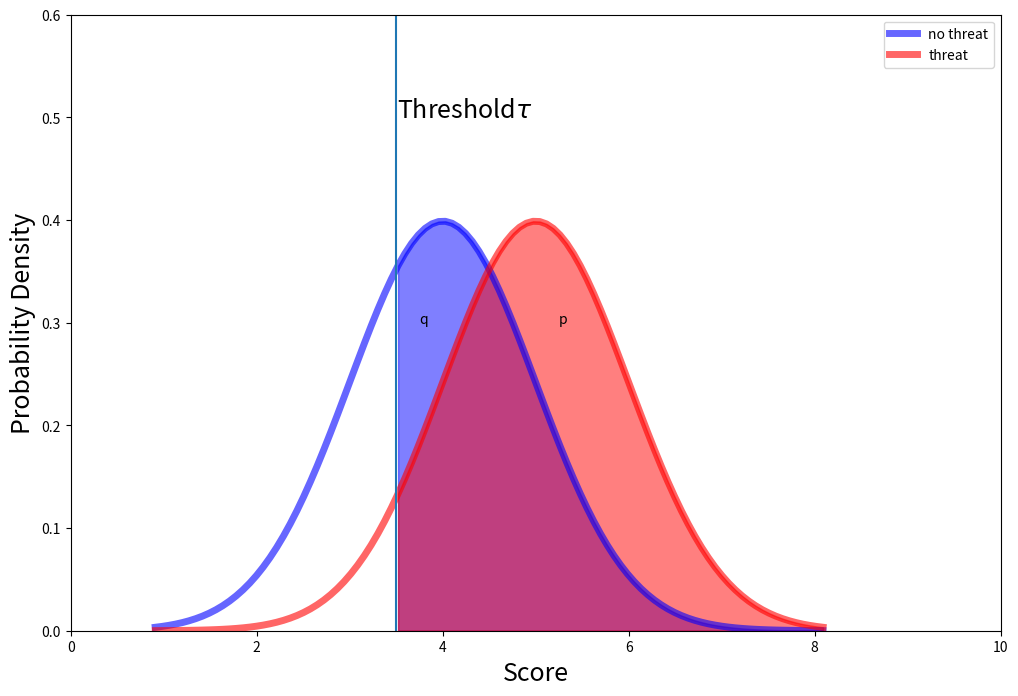

Python code for this plot: (Note: this script raises an exception after producing the figure.)
import numpy as np
from scipy import stats
import matplotlib.pyplot as plt
fs = 18
out_dir = '../../output/optimization/project_plan2.png'
plt.close('all') # always start by cleaning up
fig = plt.figure(figsize=(12,8))
ax = fig.add_subplot(111)
x = np.linspace(stats.norm.ppf(0.001,4,1), stats.norm.ppf(0.999,5,1), 100)
ax.plot(x, stats.norm.pdf(x,4,1),'b-', lw=5, alpha=0.6, label='no threat')
ax.fill_between(x, stats.norm.pdf(x,4,1), where=(x>3.5), color='b', alpha=0.5)
ax.plot(x, stats.norm.pdf(x,5,1),'r-', lw=5, alpha=0.6, label='threat')
ax.fill_between(x, stats.norm.pdf(x,5,1), where=(x>3.5), color='r', alpha=0.5)
ax.text(5.25, .3, 'p')
ax.text(3.75, .3, 'q') #, fontsize=18, transform = ax.transAxes, ha='center', bbox=dict(facecolor='w', edgecolor='None', alpha=0.5))
ax.text(3.51, .5, 'Threshold'+r'$\tau$',fontsize=fs)
ax.axvline(x=3.5)
ax.set_xlim(0, 10)
ax.set_ylim(0, 0.6)
plt.xlabel('Score', size = fs)
plt.ylabel('Probability Density', size = fs)
plt.legend()
plt.show()
fig.savefig(out_dir)
